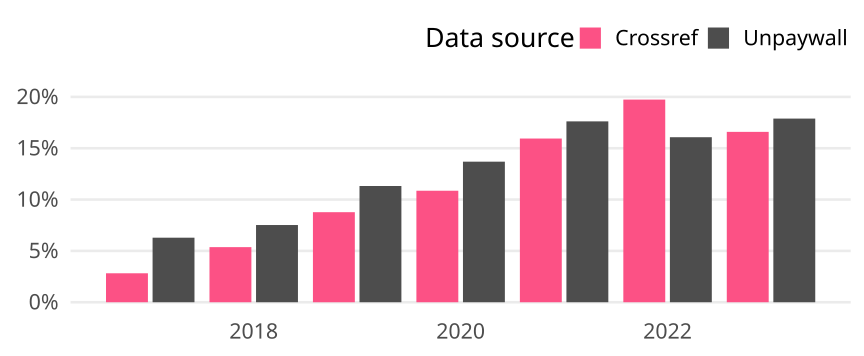

The data file committed next to this chart (first rows):
cr_year, cat, article_total, name, oa_articles, oa_share
2017, Global, 71115, Crossref, 2006, 0.02821
2017, Global, 71115, Unpaywall, 4471, 0.06287
2018, Global, 71132, Crossref, 3818, 0.05367
2018, Global, 71132, Unpaywall, 5350, 0.07521
2019, Global, 54944, Crossref, 4820, 0.08773
2019, Global, 54944, Unpaywall, 6221, 0.1132
2020, Global, 59776, Crossref, 6493, 0.1086
2020, Global, 59776, Unpaywall, 8185, 0.1369
2021, Global, 58093, Crossref, 9264, 0.1595
2021, Global, 58093, Unpaywall, 10235, 0.1762
2022, Global, 52037, Crossref, 10272, 0.1974
2022, Global, 52037, Unpaywall, 8365, 0.1608
2023, Global, 20800, Crossref, 3452, 0.166
2023, Global, 20800, Unpaywall, 3721, 0.1789
